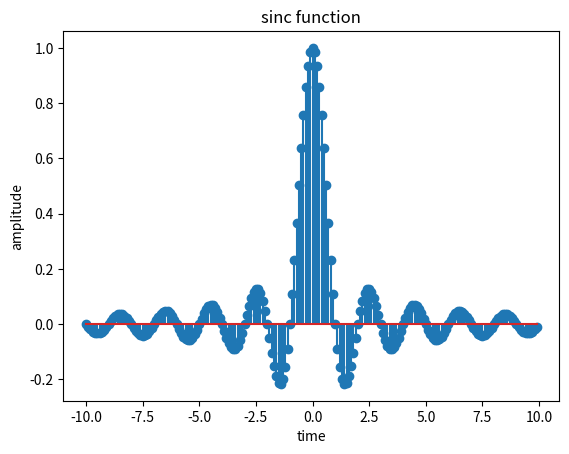

Source code (Python):
import  numpy as np
import  matplotlib.pyplot as plt

t=np.arange(-10,10,0.1)
x=np.sinc(t)
plt.stem(t,x)
plt.title("sinc function")
plt.xlabel("time")
plt.ylabel("amplitude")


plt.show()
